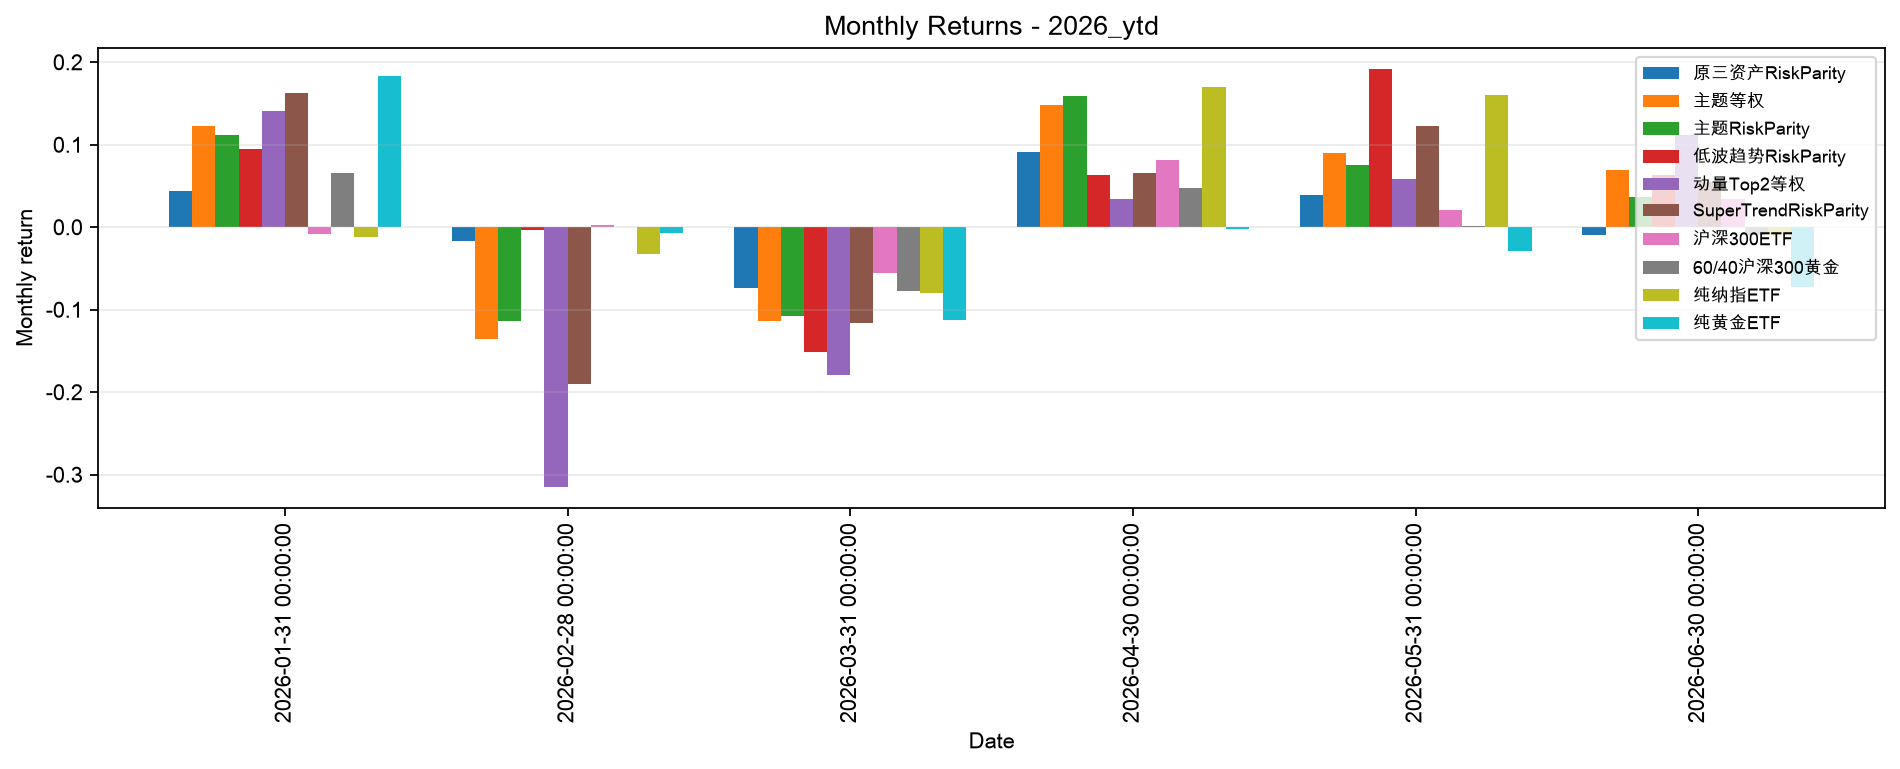

The file beside this chart, header and first rows:
Date, 原三资产RiskParity, 主题等权, 主题RiskParity, 低波趋势RiskParity, 动量Top2等权, SuperTrendRiskParity, 沪深300ETF, 60/40沪深300黄金, 纯纳指ETF, 纯黄金ETF
2026-01-31, 0.04318, 0.1227, 0.1122, 0.09488, 0.1409, 0.1628, -0.008836, 0.06563, -0.01208, 0.1836
2026-02-28, -0.01638, -0.1355, -0.1139, -0.003222, -0.3149, -0.19, 0.002972, 0.0003274, -0.03296, -0.006903
2026-03-31, -0.07385, -0.114, -0.1072, -0.1515, -0.179, -0.1167, -0.05545, -0.0777, -0.07971, -0.1129
2026-04-30, 0.09051, 0.1482, 0.1585, 0.06321, 0.03368, 0.0661, 0.08089, 0.04717, 0.1703, -0.002165
2026-05-31, 0.0389, 0.08985, 0.07586, 0.1916, 0.05848, 0.1222, 0.02052, 0.0008673, 0.1603, -0.02903
2026-06-30, -0.01008, 0.06984, 0.037, 0.06326, 0.1113, 0.05492, 0.03413, -0.009432, -0.01012, -0.07247
